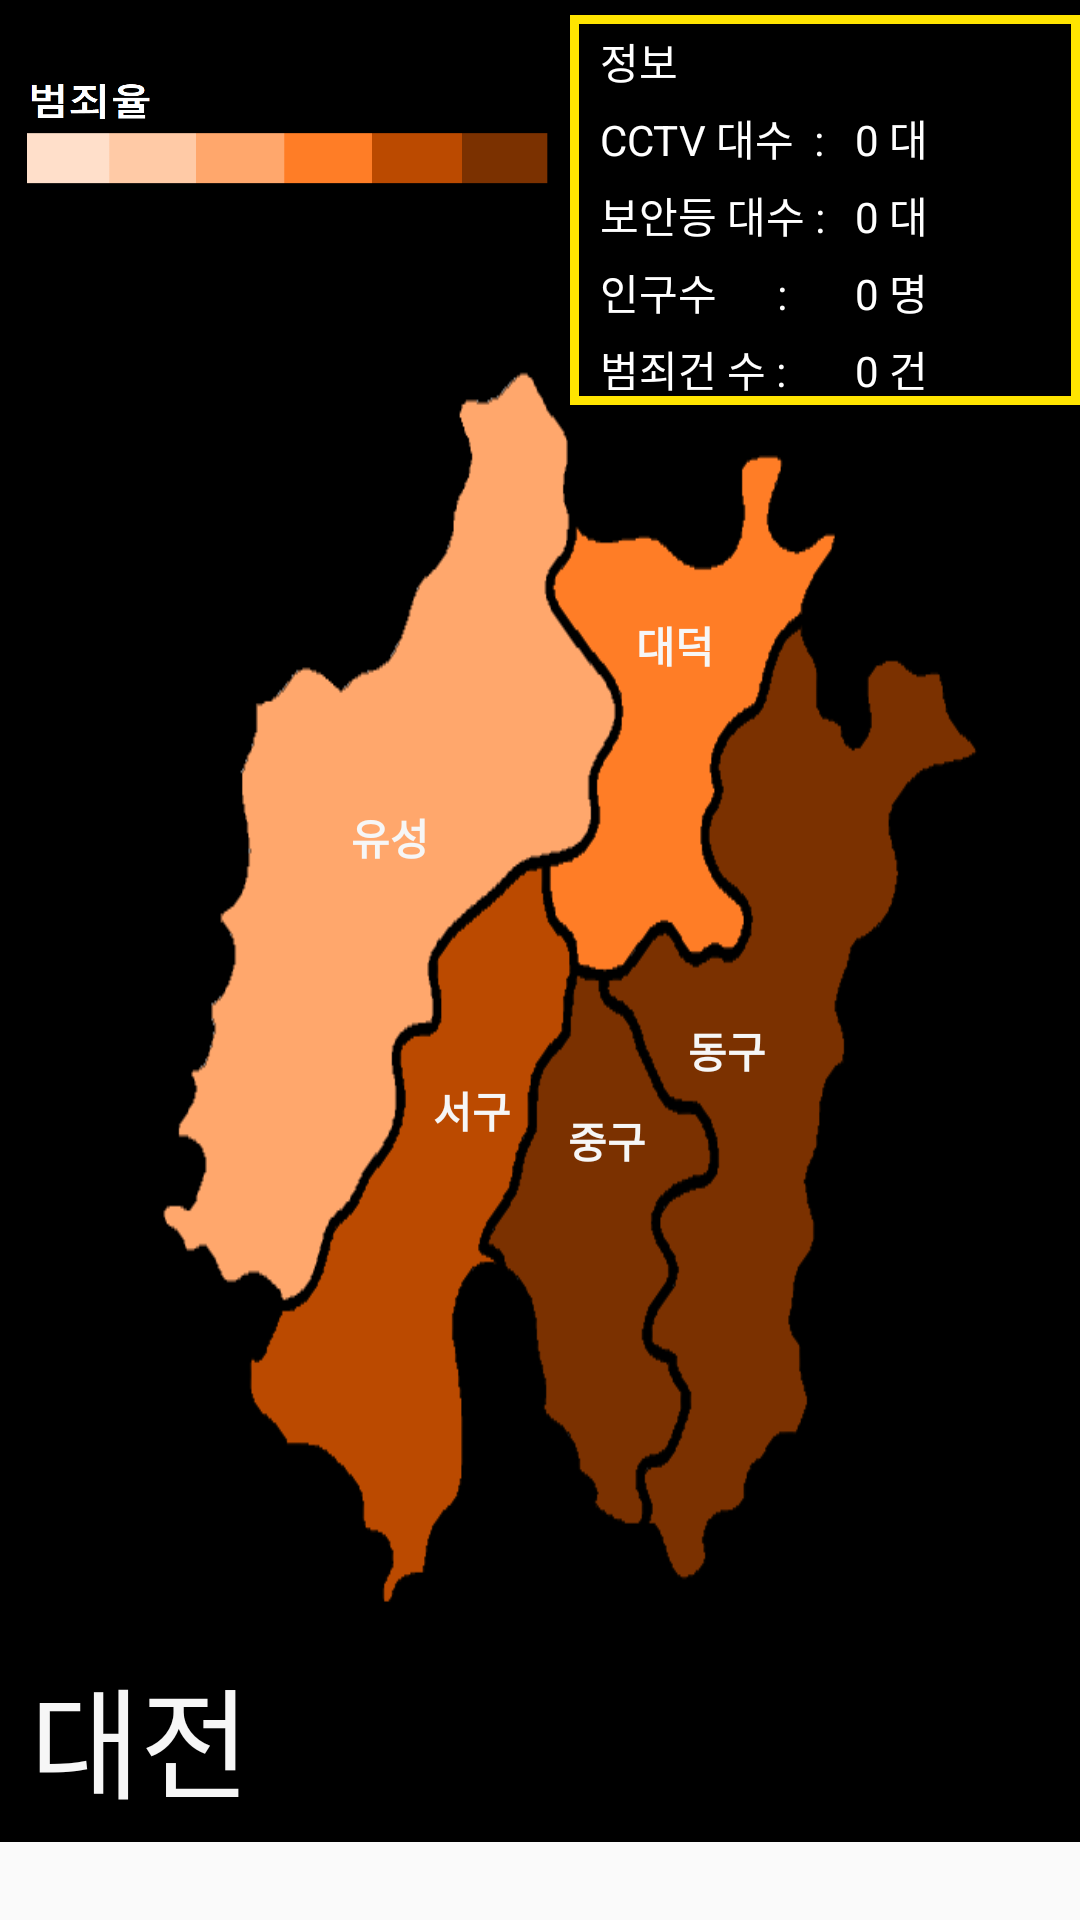

Reconstruct the res/layout file that produces this screen, plus the resources it refers to.
<!-- AndroidManifest.xml: application theme AppTheme -->
<!-- res/layout/activity_daejeonactivity.xml -->
<?xml version="1.0" encoding="utf-8"?>

<android.support.constraint.ConstraintLayout xmlns:android="http://schemas.android.com/apk/res/android"
    xmlns:app="http://schemas.android.com/apk/res-auto"
    xmlns:tools="http://schemas.android.com/tools"
    android:layout_width="match_parent"
    android:layout_height="match_parent"
    tools:context="com.example.jgh.myapplication.Activity.daejeonactivity">
    <RelativeLayout
        android:layout_width="wrap_content"
        android:layout_height="614dp"
        android:background="#000000"
        tools:layout_editor_absoluteX="0dp"
        tools:layout_editor_absoluteY="0dp">
        <TextView
            android:layout_width="80dp"
            android:layout_height="100dp"
            android:text="대전"
            android:textSize="40dp"
            android:textColor="#F6F6F6"
            android:layout_marginTop="550dp"
            android:layout_marginLeft="10dp"/>
        <ImageView
            android:id="@+id/imageView"
            android:layout_width="wrap_content"
            android:layout_height="wrap_content"
            android:layout_alignParentTop="true"
            android:layout_centerHorizontal="true"
            android:layout_marginTop="70dp"
            android:layout_marginBottom="40dp"
            android:background="@drawable/daejeon"
             />

        <Button
            android:id="@+id/btn_Daejeon_Donggu"
            android:layout_width="45dp"
            android:layout_height="30dp"
            android:layout_marginLeft="220dp"
            android:layout_marginTop="335dp"
            android:background="#00ff0000"
            android:onClick="onClickDaejeon_Donggu"
            android:text="동구"
            android:textColor="#F6F6F6"
            android:textStyle="bold" />

        <Button
            android:id="@+id/btn_Daedeok"
            android:layout_width="30dp"
            android:layout_height="30dp"
            android:layout_marginLeft="210dp"
            android:layout_marginTop="200dp"
            android:background="#00ff0000"
            android:onClick="onClickDaedeok"
            android:text="대덕"
            android:textColor="#F6F6F6"
            android:textStyle="bold" />

        <Button
            android:id="@+id/btn_Yuseong"
            android:layout_width="30dp"
            android:layout_height="30dp"
            android:layout_alignEnd="@+id/btn_Gwangju_Seogu"
            android:layout_alignRight="@+id/btn_Gwangju_Seogu"
            android:layout_below="@+id/btn_Daedeok"
            android:layout_marginEnd="35dp"
            android:layout_marginRight="35dp"
            android:layout_marginTop="34dp"
            android:background="#00ff0000"
            android:onClick="onClickYuseong"
            android:text="유성"
            android:textColor="#F6F6F6"
            android:textStyle="bold" />

        <Button
            android:id="@+id/btn_Gwangju_Seogu"
            android:layout_width="45dp"
            android:layout_height="30dp"
            android:layout_marginLeft="135dp"
            android:layout_marginTop="355dp"
            android:background="#00ff0000"
            android:onClick="onClickDaejeon_Seogu"
            android:text="서구"
            android:textColor="#F6F6F6"
            android:textStyle="bold" />

        <Button
            android:id="@+id/btn_Daejeon_Junggu"
            android:layout_width="45dp"
            android:layout_height="30dp"
            android:layout_marginLeft="180dp"
            android:layout_marginTop="365dp"
            android:background="#00ff0000"
            android:onClick="onClickDaejeon_Junggu"
            android:text="중구"
            android:textColor="#F6F6F6"
            android:textStyle="bold" />
        <GridLayout
            android:layout_width="170dp"
            android:layout_height="130dp"
            android:background="@drawable/border"
            android:layout_marginTop="5dp"
            android:layout_marginLeft="190dp">
            <TextView
                android:text="정보"
                android:textColor="#FFFFFF"
                android:layout_marginLeft="10dp"
                android:layout_marginTop="5dp"
                android:layout_row="0"
                android:layout_column="0"
                />

            <TextView
                android:text="CCTV 대수  :"
                android:textColor="#FFFFFF"
                android:layout_marginLeft="10dp"
                android:layout_marginTop="5dp"
                android:layout_row="1"
                android:layout_column="0"
                />
            <TextView
                android:id="@+id/txt_cctvcount"
                android:text="0 대"
                android:textColor="#FFFFFF"
                android:layout_marginLeft="10dp"
                android:layout_marginTop="5dp"
                android:layout_row="1"
                android:layout_column="1"/>
            <TextView
                android:text="보안등 대수 :"
                android:textColor="#FFFFFF"
                android:layout_marginLeft="10dp"
                android:layout_marginTop="5dp"
                android:layout_row="2"
                android:layout_column="0"
                />
            <TextView
                android:id="@+id/txt_lampcount"
                android:text="0 대"
                android:textColor="#FFFFFF"
                android:layout_marginLeft="10dp"
                android:layout_marginTop="5dp"
                android:layout_row="2"
                android:layout_column="1"/>
            <TextView
                android:text="인구수      :"
                android:textColor="#FFFFFF"
                android:layout_marginLeft="10dp"
                android:layout_marginTop="5dp"
                android:layout_row="3"
                android:layout_column="0"
                />
            <TextView
                android:id="@+id/txt_Population"
                android:text="0 명"
                android:textColor="#FFFFFF"
                android:layout_marginLeft="10dp"
                android:layout_marginTop="5dp"
                android:layout_row="3"
                android:layout_column="1"/>
            <TextView
                android:text="범죄건 수 :"
                android:textColor="#FFFFFF"
                android:layout_marginLeft="10dp"
                android:layout_marginTop="5dp"
                android:layout_row="4"
                android:layout_column="0"
                />
            <TextView
                android:id="@+id/txt_Crime"
                android:text="0 건"
                android:textColor="#FFFFFF"
                android:layout_marginLeft="10dp"
                android:layout_marginTop="5dp"
                android:layout_row="4"
                android:layout_column="1"/>
        </GridLayout>
        <ImageView
            android:layout_width="200dp"
            android:layout_height="100dp"
            android:layout_alignBottom="@+id/btn_Jecheon"
            android:layout_alignLeft="@+id/imageView"
            android:layout_alignStart="@+id/imageView"
            android:layout_marginBottom="40dp"
            android:background="@drawable/col" />
    </RelativeLayout>
</android.support.constraint.ConstraintLayout>
<!-- resources referenced by this layout -->
<resources>
  <!-- drawable border (drawable) -->
  <?xml version="1.0" encoding="utf-8"?>
  
  <layer-list xmlns:android="http://schemas.android.com/apk/res/android" >
      <item>
          <shape android:shape="rectangle">
              <stroke android:width="3dp" android:color="#FFE400" />
              <solid android:color="#00FFFFFF" />
          </shape>
      </item>
  </layer-list>
  <!-- drawable col: png bitmap (drawable, 5903 bytes) -->
  <!-- drawable daejeon: png bitmap (drawable, 56817 bytes) -->
  <style name="AppTheme" parent="Theme.AppCompat.Light.DarkActionBar">
          
          <item name="colorPrimary">@color/colorPrimary</item>
          <item name="colorPrimaryDark">@color/colorPrimaryDark</item>
          <item name="colorAccent">@color/colorAccent</item>
      </style>
  <color name="colorPrimary">#4C4C4C</color>
  <color name="colorPrimaryDark">#303F9F</color>
  <color name="colorAccent">#FF4081</color>
</resources>
